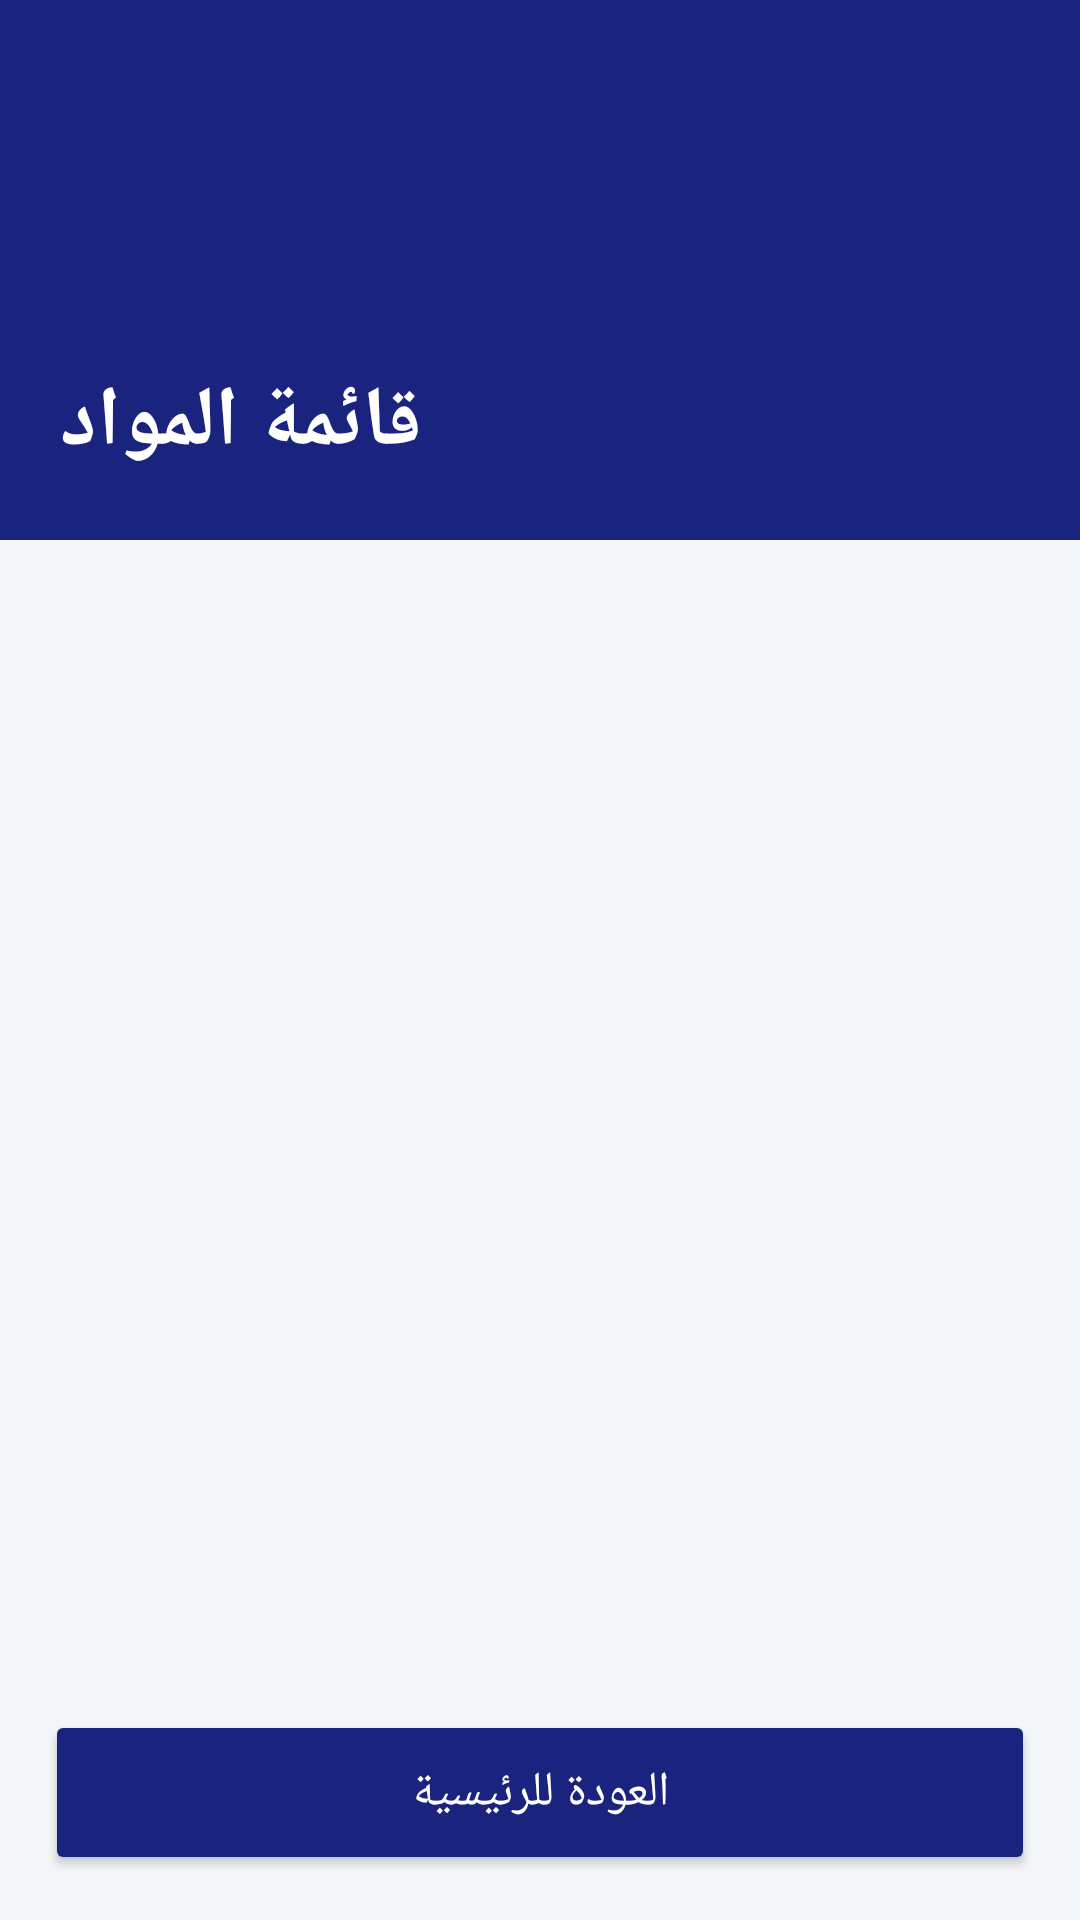

The Android layout XML behind this screen, and the referenced resources:
<!-- AndroidManifest.xml: application theme Theme.UniversityGuide -->
<!-- res/layout/activity_subjects.xml -->
<?xml version="1.0" encoding="utf-8"?>
<LinearLayout xmlns:android="http://schemas.android.com/apk/res/android"
    android:layout_width="match_parent"
    android:layout_height="match_parent"
    android:orientation="vertical"
    android:background="#F4F7F9"> <RelativeLayout
    android:layout_width="match_parent"
    android:layout_height="180dp"
    android:background="#1A237E"
    android:padding="20dp">

    <TextView
        android:layout_width="wrap_content"
        android:layout_height="wrap_content"
        android:text="قائمة المواد"
        android:textSize="28sp"
        android:textColor="#FFFFFF"
        android:textStyle="bold"
        android:layout_alignParentBottom="true" />


</RelativeLayout>

    <ListView
        android:id="@+id/subjectsListView"
        android:layout_width="match_parent"
        android:layout_height="0dp"
        android:layout_weight="1"
        android:divider="@android:color/transparent"
        android:dividerHeight="12dp"
        android:padding="15dp"
        android:clipToPadding="false"/>

    <Button
        android:id="@+id/btnBackToMain"
        android:layout_width="match_parent"
        android:layout_height="55dp"
        android:text="العودة للرئيسية"
        android:layout_margin="15dp"
        android:backgroundTint="#1A237E"
        android:textColor="#FFFFFF"
        android:textSize="16sp"
        android:textAllCaps="false"
        android:elevation="4dp" />

</LinearLayout>
<!-- resources referenced by this layout -->
<resources>
  <style name="Theme.UniversityGuide" parent="Base.Theme.UniversityGuide" />
  <style name="Base.Theme.UniversityGuide" parent="Theme.Material3.DayNight.NoActionBar">
          
          
      </style>
</resources>
